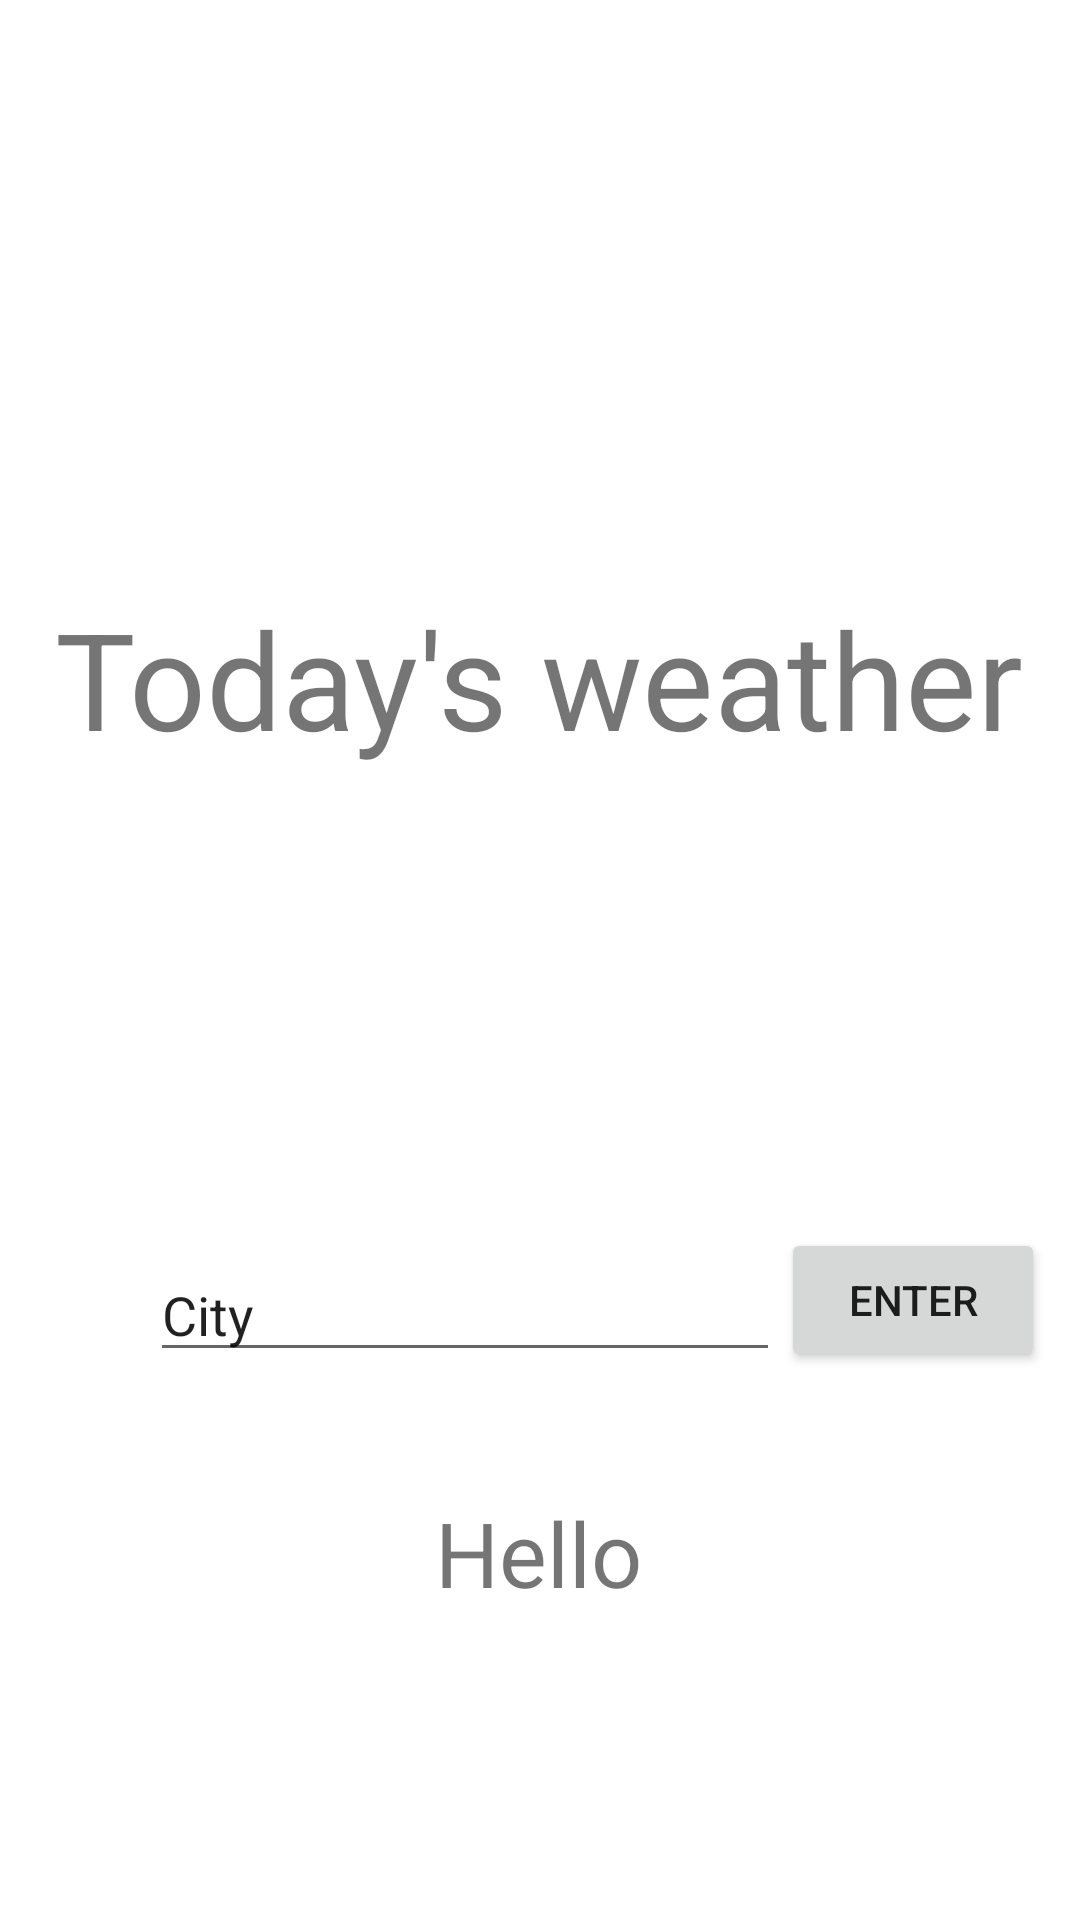

Here is an Android app screen rendered from its layout file. Give the layout XML and the strings, colors and styles it references.
<!-- AndroidManifest.xml: application theme Theme.PersonalProject -->
<!-- res/layout/fragment_home.xml -->
<?xml version="1.0" encoding="utf-8"?>
<androidx.constraintlayout.widget.ConstraintLayout
    xmlns:android="http://schemas.android.com/apk/res/android"
    xmlns:tools="http://schemas.android.com/tools"
    xmlns:app="http://schemas.android.com/apk/res-auto"
    android:layout_width="match_parent"
    android:layout_height="match_parent"
    tools:context=".HomeFragment">

    

    <TextView
        android:id="@+id/textView"
        android:layout_width="wrap_content"
        android:layout_height="wrap_content"
        android:layout_marginTop="196dp"
        android:text="Today's weather"
        android:textSize="45sp"
        app:layout_constraintEnd_toEndOf="parent"
        app:layout_constraintHorizontal_bias="0.497"
        app:layout_constraintStart_toStartOf="parent"
        app:layout_constraintTop_toTopOf="parent" />

    <ImageView
        android:id="@+id/imageView"
        android:layout_width="200dp"
        android:layout_height="200dp"
        android:layout_marginBottom="264dp"
        app:layout_constraintBottom_toBottomOf="parent"
        app:layout_constraintEnd_toEndOf="parent"
        app:layout_constraintHorizontal_bias="0.497"
        app:layout_constraintStart_toStartOf="parent"
        tools:src="@tools:sample/avatars" />

    <EditText
        android:id="@+id/editTextTextPersonName4"
        android:layout_width="wrap_content"
        android:layout_height="wrap_content"
        android:layout_marginStart="50dp"
        android:layout_marginTop="40dp"
        android:ems="10"
        android:inputType="textPersonName"
        android:text="City"
        app:layout_constraintStart_toStartOf="parent"
        app:layout_constraintTop_toBottomOf="@+id/imageView" />

    <Button
        android:id="@+id/button2"
        android:layout_width="wrap_content"
        android:layout_height="wrap_content"
        android:layout_marginEnd="10dp"
        android:text="Enter"
        app:layout_constraintBottom_toBottomOf="@+id/editTextTextPersonName4"
        app:layout_constraintEnd_toEndOf="parent"
        app:layout_constraintHorizontal_bias="0.204"
        app:layout_constraintStart_toEndOf="@+id/editTextTextPersonName4"
        app:layout_constraintTop_toTopOf="@+id/editTextTextPersonName4"
        app:layout_constraintVertical_bias="1.0" />

    <TextView
        android:id="@+id/textView8"
        android:layout_width="wrap_content"
        android:layout_height="wrap_content"
        android:layout_marginTop="40dp"
        android:text="Hello"
        android:textSize="30sp"
        app:layout_constraintEnd_toEndOf="parent"
        app:layout_constraintHorizontal_bias="0.498"
        app:layout_constraintStart_toStartOf="parent"
        app:layout_constraintTop_toBottomOf="@+id/editTextTextPersonName4" />

</androidx.constraintlayout.widget.ConstraintLayout>
<!-- resources referenced by this layout -->
<resources>
  <style name="Theme.PersonalProject" parent="Theme.MaterialComponents.DayNight">
          
          <item name="colorPrimary">@color/purple_200</item>
          <item name="colorPrimaryVariant">@color/palet</item>
          <item name="colorOnPrimary">@color/white</item>
          
          <item name="colorSecondary">@color/teal_200</item>
          <item name="colorSecondaryVariant">@color/teal_700</item>
          <item name="colorOnSecondary">@color/white</item>
          
          <item name="android:statusBarColor">@color/palet</item>
          
      </style>
  <color name="purple_200">#FFBB86FC</color>
  <color name="palet">#AFEEEE</color>
  <color name="white">#FFFFFFFF</color>
  <color name="teal_200">#FF03DAC5</color>
  <color name="teal_700">#FF018786</color>
</resources>
